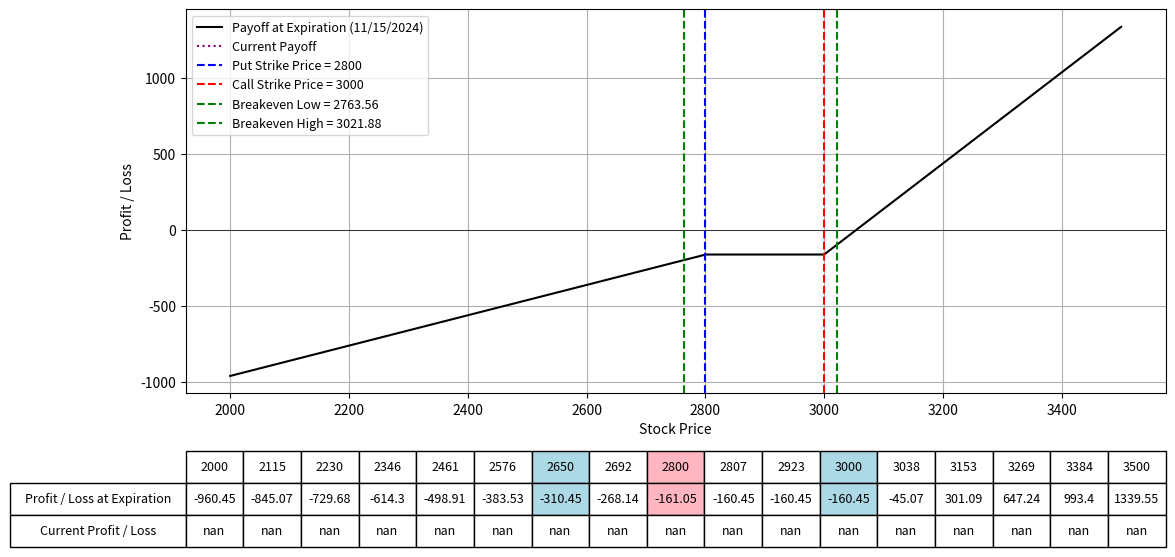

Reproduce this figure in Python.
import numpy as np
import matplotlib.pyplot as plt
from scipy.stats import norm
from datetime import datetime

# Black-Scholes formula for call option price
def black_scholes_call(S, K, T, r, sigma):
    d1 = (np.log(S / K) + (r + 0.5 * sigma**2) * T) / (sigma * np.sqrt(T))
    d2 = d1 - sigma * np.sqrt(T)
    call_price = (S * norm.cdf(d1) - K * np.exp(-r * T) * norm.cdf(d2))
    return call_price

# Black-Scholes formula for put option price
def black_scholes_put(S, K, T, r, sigma):
    d1 = (np.log(S / K) + (r + 0.5 * sigma**2) * T) / (sigma * np.sqrt(T))
    d2 = d1 - sigma * np.sqrt(T)
    put_price = (K * np.exp(-r * T) * norm.cdf(-d2) - S * norm.cdf(-d1))
    return put_price

# Define the parameters for the option strategy
lower_range = 2000
upper_range = 3500
expiration_date = "11/15/2024"  # Expiration date of all options
lower_price = 2650
upper_price = 3000
K_put = 2800  # Strike price for the short put
K_call = 3000  # Strike price for the long call
IV = 0.57 # Implied Volatility for options
premium_received_put = 36.44 # Premium received for short put
premium_paid_call = 65.63  # Premium paid for long call
num_contracts_put = 1  # Number of contracts for the short put
num_contracts_call = 3  # Number of contracts for the long call

r = 0.01  # Risk-free rate
S = np.linspace(lower_range, upper_range, 400)  # Range of stock prices

# Calculate the time to expiration for the options
date1 = datetime.strptime(expiration_date, "%m/%d/%Y")
today = datetime.today()
T = (date1 - today).days / 365.0  # Time to expiration in years

# Calculate the price for the options today
call_price_today = black_scholes_call(S, K_call, T, r, IV)
put_price_today = black_scholes_put(S, K_put, T, r, IV)

# Calculate the payoff for the short put and long call at expiration
payoff_short_put = (premium_received_put - np.maximum(K_put - S, 0)) * num_contracts_put
payoff_long_call = (np.maximum(S - K_call, 0) - premium_paid_call) * num_contracts_call
payoff_strategy = payoff_short_put + payoff_long_call

# Calculate the current payoff for today
current_payoff = ((premium_received_put - put_price_today) * num_contracts_put +
                  (call_price_today - premium_paid_call) * num_contracts_call)

# Calculate the breakeven prices
breakeven_price_low = K_put - (premium_received_put / num_contracts_put)
breakeven_price_high = K_call + (premium_paid_call / num_contracts_call)

# Plotting the payoffs
fig, ax = plt.subplots(figsize=(14, 8))
ax.plot(S, payoff_strategy, label=f'Payoff at Expiration ({expiration_date})', color='black')
ax.plot(S, current_payoff, label='Current Payoff', linestyle='dotted', color='purple')
ax.set_xlabel("Stock Price")
ax.set_ylabel("Profit / Loss")
ax.axhline(0, color='black', lw=0.5)
ax.axvline(K_put, color='blue', linestyle='--', label=f"Put Strike Price = {K_put}")
ax.axvline(K_call, color='red', linestyle='--', label=f"Call Strike Price = {K_call}")
ax.axvline(breakeven_price_low, color='green', linestyle='--', label=f"Breakeven Low = {breakeven_price_low:.2f}")
ax.axvline(breakeven_price_high, color='green', linestyle='--', label=f"Breakeven High = {breakeven_price_high:.2f}")
ax.legend(fontsize=9)
ax.grid(True)

# Selecting specific prices for the table
table_prices = np.linspace(lower_range, upper_range, 14)
table_prices = np.append(table_prices, [K_put, K_call, upper_price, lower_price])
table_prices = np.unique(np.sort(table_prices))  # Ensure sorted and unique values

# Interpolating payoffs at these prices
table_payoffs = np.interp(table_prices, S, payoff_strategy)  # Interpolating payoffs at these prices
table_current_payoffs = np.interp(table_prices, S, current_payoff)  # Interpolating current payoffs at these prices

# Adding a table at the bottom of the plot
table = plt.table(cellText=[np.round(table_payoffs, 2), np.round(table_current_payoffs, 2)],
                  rowLabels=['Profit / Loss at Expiration', 'Current Profit / Loss'],
                  colLabels=table_prices.astype(int),
                  cellLoc='center',
                  rowLoc='center',
                  loc='bottom',
                  bbox=[0.0, -0.4, 1, 0.25])  # Adjust bbox to fit within figure

# Highlighting the columns for K_put, K_call and breakeven prices
highlight_strikes = [K_put, K_call, upper_price, lower_price]
colors = ['#FFB6C1', '#ADD8E6', '#98FB98', '#ADD8E6']
for col in range(len(table_prices)):
    if table_prices[col] in highlight_strikes:
        table[(0, col)].set_facecolor(colors[highlight_strikes.index(table_prices[col])])
        table[(1, col)].set_facecolor(colors[highlight_strikes.index(table_prices[col])])

plt.subplots_adjust(left=0.2, bottom=0.4)
plt.show()